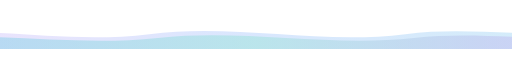
t = 0.00 s
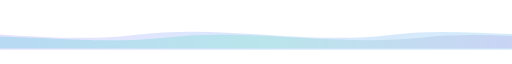
t = 1.63 s
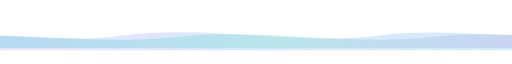
t = 3.25 s
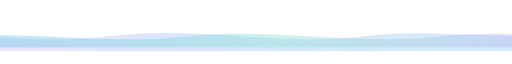
t = 4.88 s
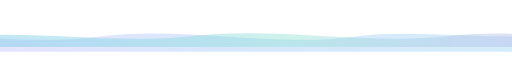
t = 6.50 s
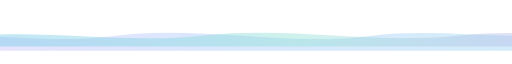
t = 8.50 s

The animated SVG that drew these frames (rendered in a browser with its animation timeline set to each time). Animation: 2 SMIL elements (animateTransform=2); frames cover the first 8.50 s, repeats indefinitely.

<svg xmlns="http://www.w3.org/2000/svg" viewBox="0 0 1200 80" width="100%" height="80" role="img" aria-label="Layered aurora waves drifting across the divider">
  <defs>
    <linearGradient id="waveA" x1="0" y1="0" x2="1" y2="0">
      <stop offset="0%" stop-color="#cba6f7"/>
      <stop offset="50%" stop-color="#89b4fa"/>
      <stop offset="100%" stop-color="#74c7ec"/>
    </linearGradient>
    <linearGradient id="waveB" x1="0" y1="0" x2="1" y2="0">
      <stop offset="0%" stop-color="#74c7ec"/>
      <stop offset="50%" stop-color="#94e2d5"/>
      <stop offset="100%" stop-color="#cba6f7"/>
    </linearGradient>
  </defs>
  <path d="M-200,50 C-50,20 150,70 350,45 C550,20 750,70 950,45 C1100,26 1250,55 1400,40 L1400,80 L-200,80 Z" fill="url(#waveA)" opacity="0.32">
    <animateTransform attributeName="transform" type="translate" values="0,0; -120,6; 0,0" dur="13s" repeatCount="indefinite"/>
  </path>
  <path d="M-200,60 C-30,34 170,76 370,54 C570,32 770,76 970,54 C1120,37 1270,64 1400,50 L1400,80 L-200,80 Z" fill="url(#waveB)" opacity="0.45">
    <animateTransform attributeName="transform" type="translate" values="0,0; 110,-6; 0,0" dur="17s" repeatCount="indefinite"/>
  </path>
</svg>
